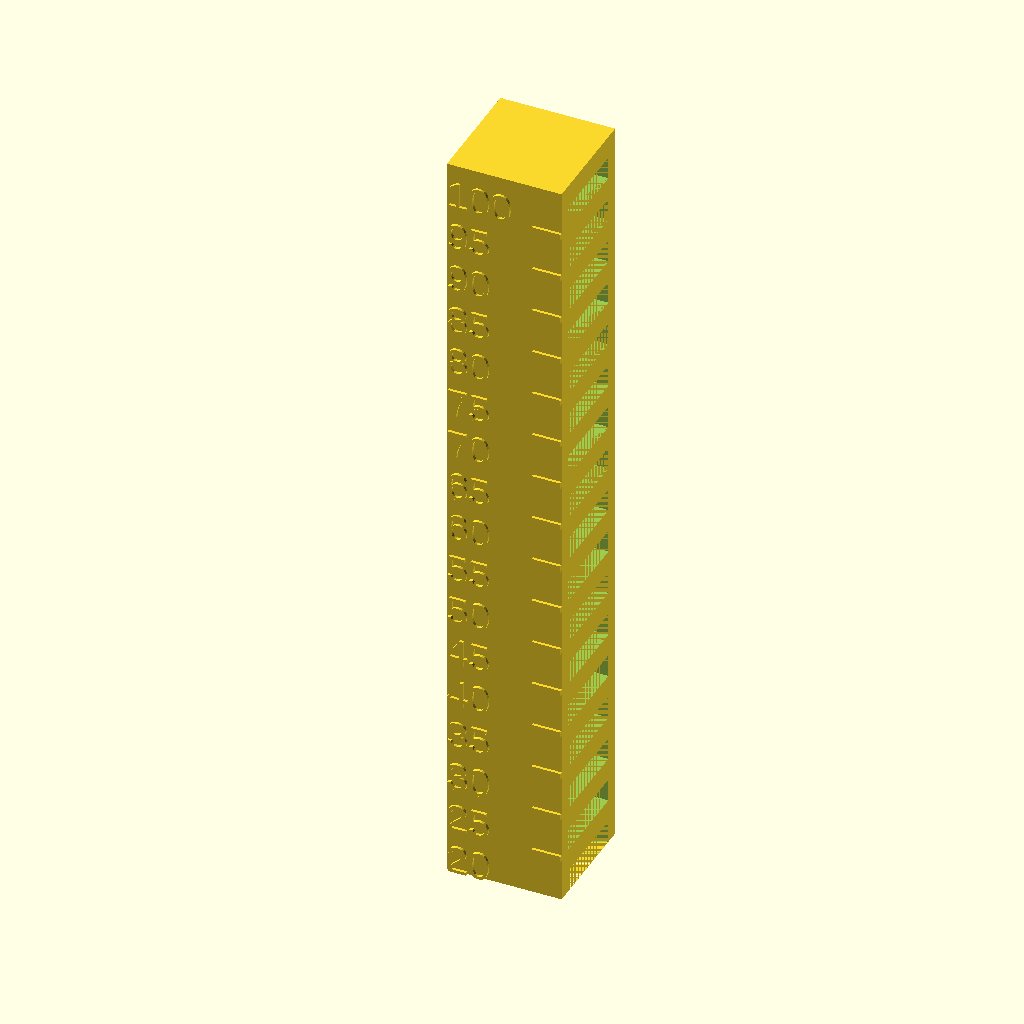
Cell 1: rendered with the file's own defaults.
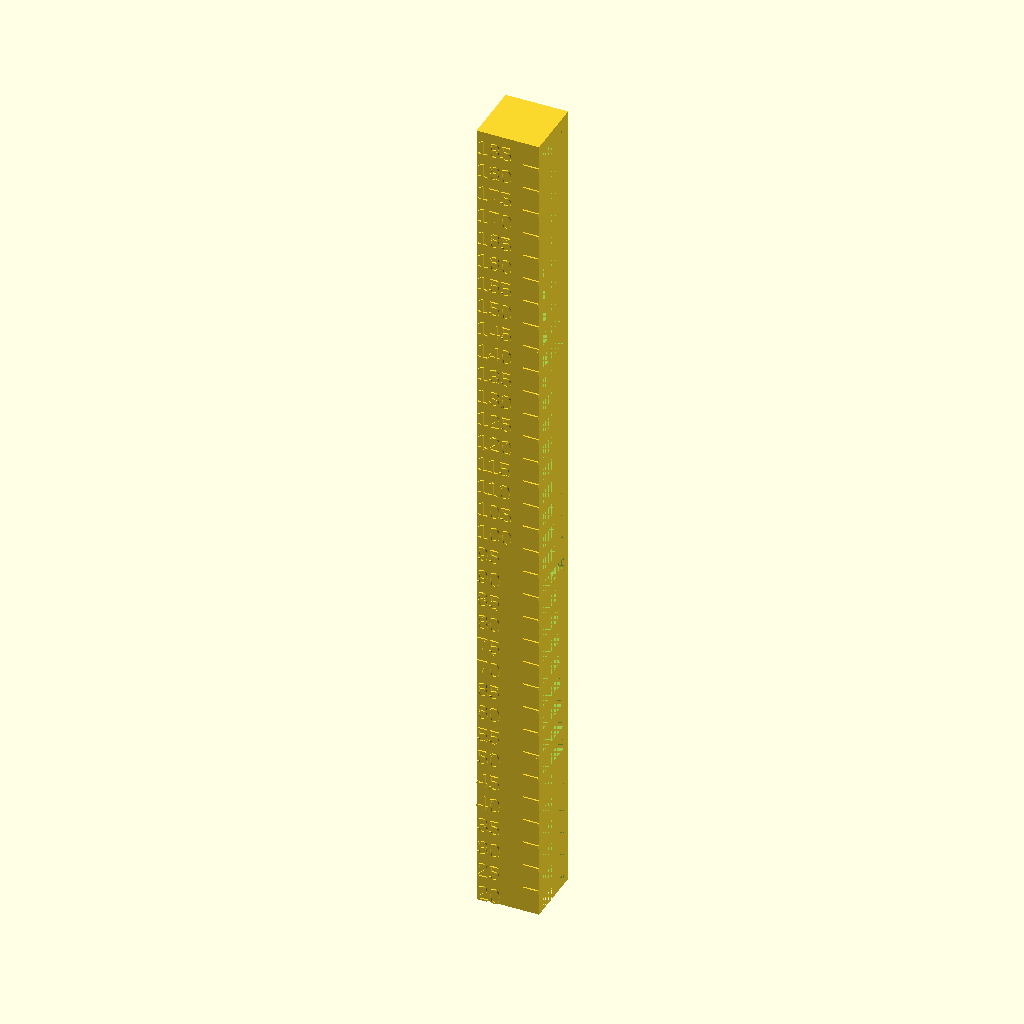
Cell 2: TowerHeight = 272 (everything else at default).
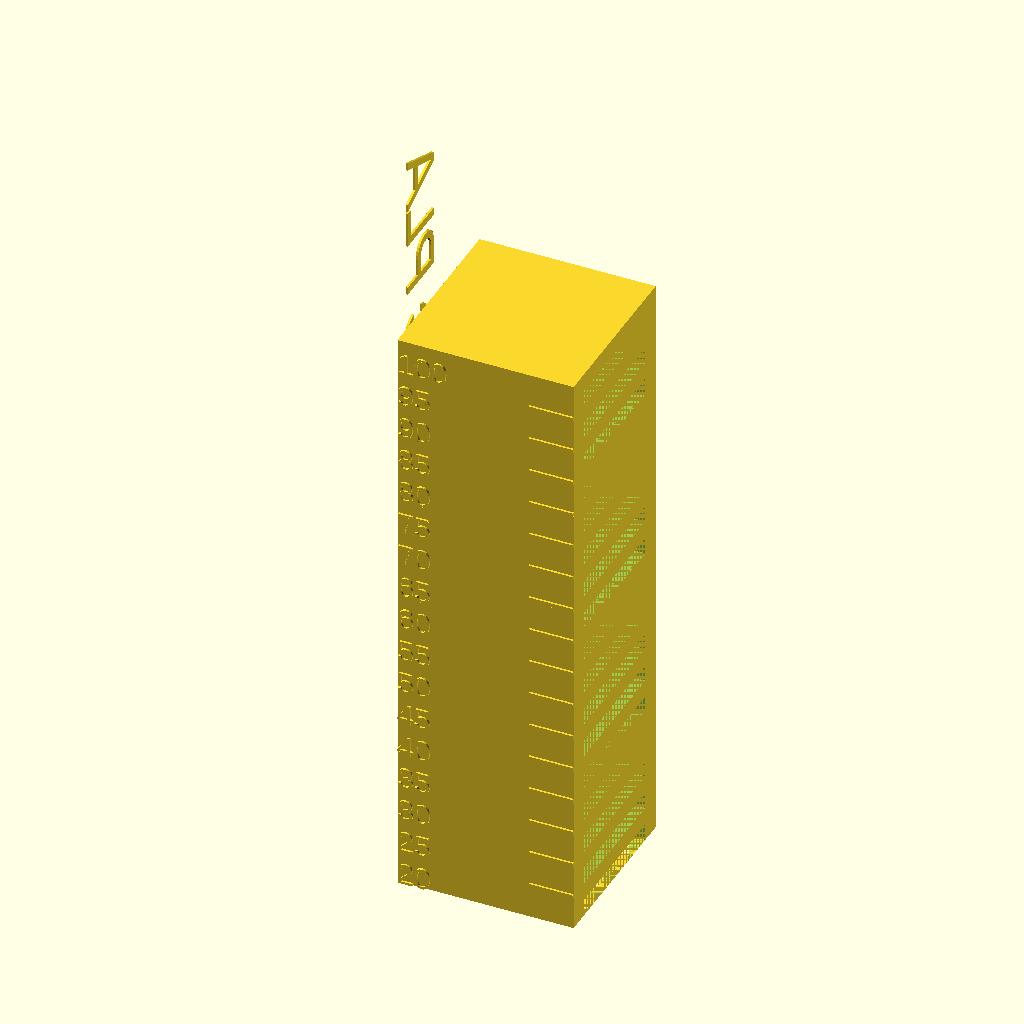
Cell 3: TowerSide = 40 (everything else at default).
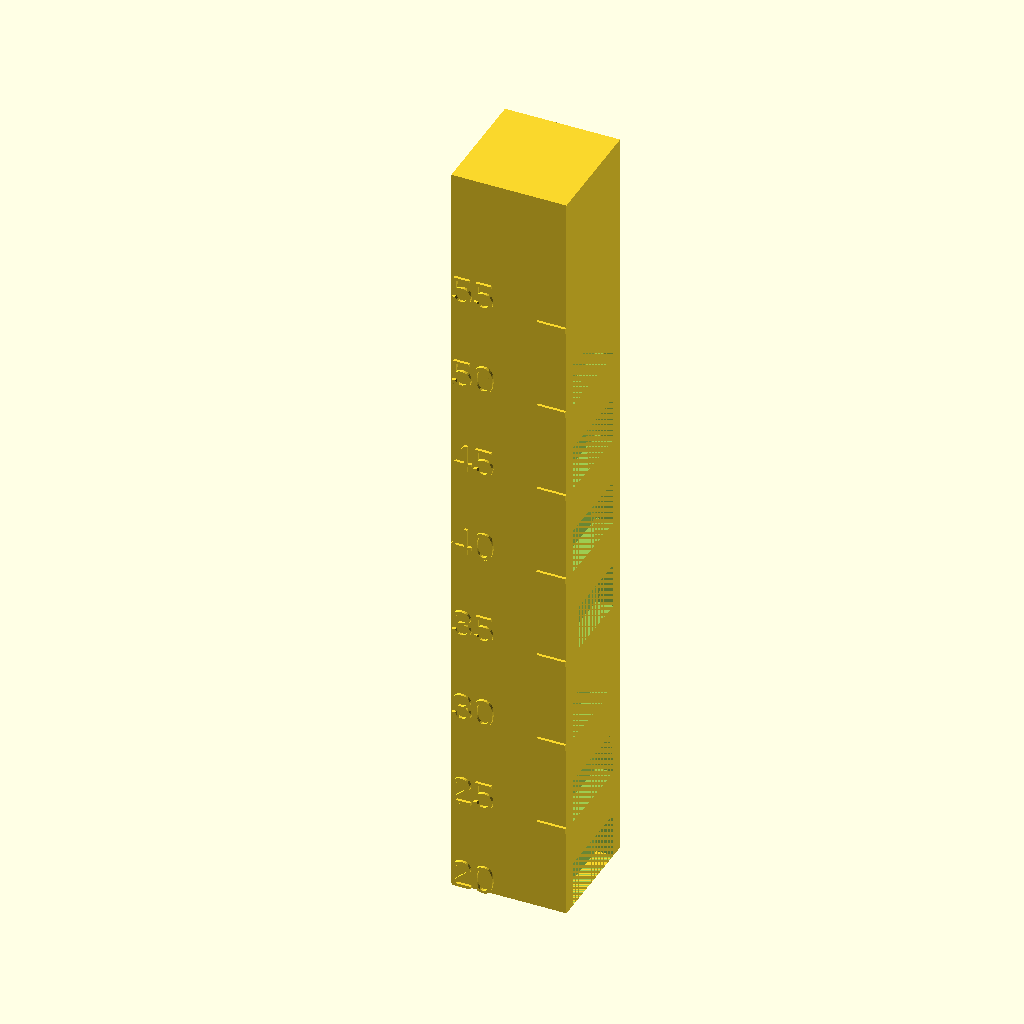
Cell 4: HeightIncrement = 16 (everything else at default).
The same orthographic view direction (rotation 55°, 0°, 25°; colour scheme Cornfield) for every cell, with the view re-fitted per cell, so scale and position can differ between cells.
Source of the model, inputs/thingiverse/files/thing-1381839/files/SpeedCalTower.scad:
//Printer and Filament Maker
machine = "Felix 3.1 / Atomic PLA";
// Temperature
temperature = "205 C";
//Starting Speed
BottomSpeed = 20;
// Tower height (mm)
TowerHeight = 136;
// Length of tower base (mm)
TowerSide = 20;
// Height change for speed change (mm)
HeightIncrement = 8;
// Amount to increase speed
SpeedIncrement = 5;
// Amount for lettering to stick out (mm)
EmbossHeight = 0.5;
// Indent for overhang testing (mm)
Indent = 3;

// Make the base cube, with cutouts for testing bridging.
overhangSide = min(HeightIncrement,TowerSide/2);

difference()
{
    cube([TowerSide, TowerSide, TowerHeight]);
    for(currentHeight=[0:HeightIncrement:TowerHeight-HeightIncrement])
    {
        translate([TowerSide-Indent,TowerSide/8,currentHeight])
        cube([Indent,3*TowerSide/4,HeightIncrement/2]);
        translate([0,TowerSide,currentHeight])
        {
        difference()
           {
                rotate([45,0,45])
                cube(overhangSide*sqrt(2),center=true);
                translate([0,0,-1.501*overhangSide])
                cube(3*overhangSide,center=true);
            }
        }
    }
}


// Emboss printer type and filament vendor, or whatever
// other info you think is relevant.  For example,
// Type A machines need 20C higher temps, and Makerbot
// filament needs 20C higher than regular PLA.

translate([0,TowerSide/8,0])
rotate([0,-90,0])
linear_extrude(EmbossHeight)
text(str(machine), font = "Liberation Sans", size = TowerSide/3);

// Emboss print temperature, as that will affect performance as well

translate([5*TowerSide/8,TowerSide,0])
rotate([-90,0,0])
rotate([0,0,-90])
linear_extrude(EmbossHeight)
text(str(temperature), font = "Liberation Sans", size = TowerSide/3);


// Make markings for speeds.  Lines are centered on
// the temperature change point.

for(currentHeight=[0:HeightIncrement:TowerHeight-HeightIncrement])
{
    currentSpeed = BottomSpeed+currentHeight/HeightIncrement*SpeedIncrement;
    translate([0,0,currentHeight])
    rotate([90,0,0]) 
    linear_extrude(EmbossHeight)
    text(str(currentSpeed), font = "Liberation Sans", size = 5);
    if(currentHeight != 0)
    {
        translate([7*TowerSide/8,0,currentHeight])
        cube([TowerSide/4,1,1],center=true);
    }
}
Customizer parameters (derived from the source; name, type, default, range or options):
machine: string, default "Felix 3.1 / Atomic PLA"
temperature: string, default "205 C"
BottomSpeed: number, default 20
TowerHeight: number, default 136
TowerSide: number, default 20
HeightIncrement: number, default 8
SpeedIncrement: number, default 5
EmbossHeight: number, default 0.5
Indent: number, default 3
